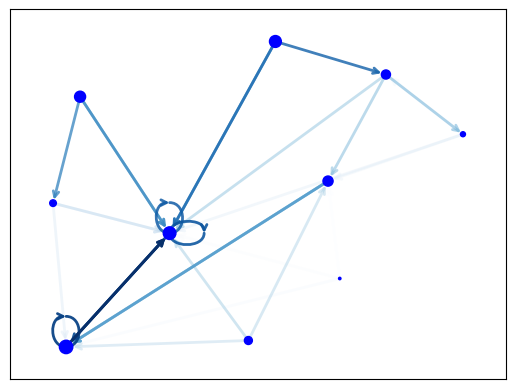

Generate this figure with matplotlib: (Note: this script raises an exception after producing the figure.)
#!/usr/bin/python
from __future__ import division
import matplotlib as mpl
import matplotlib.pyplot as plt
import networkx as nx

G = nx.generators.directed.random_k_out_graph(10, 3, 0.5)
pos = nx.layout.spring_layout(G)

node_sizes = [3 + 10 * i for i in range(len(G))]
M = G.number_of_edges()
edge_colors = range(2, M + 2)
edge_alphas = [(5 + i) / (M + 4) for i in range(M)]

nodes = nx.draw_networkx_nodes(G, pos, node_size=node_sizes, node_color='blue')
edges = nx.draw_networkx_edges(G, pos, node_size=node_sizes, arrowstyle='->',
                               arrowsize=10, edge_color=edge_colors,
                               edge_cmap=plt.cm.Blues, width=2)
# set alpha value for each edge
for i in range(M):
    edges[i].set_alpha(edge_alphas[i])

pc = mpl.collections.PatchCollection(edges, cmap=plt.cm.Blues)
pc.set_array(edge_colors)
plt.colorbar(pc)

ax = plt.gca()
ax.set_axis_off()
plt.show()
